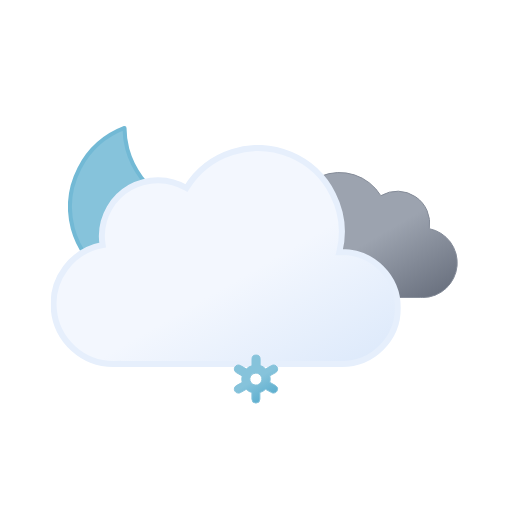
t = 0.00 s
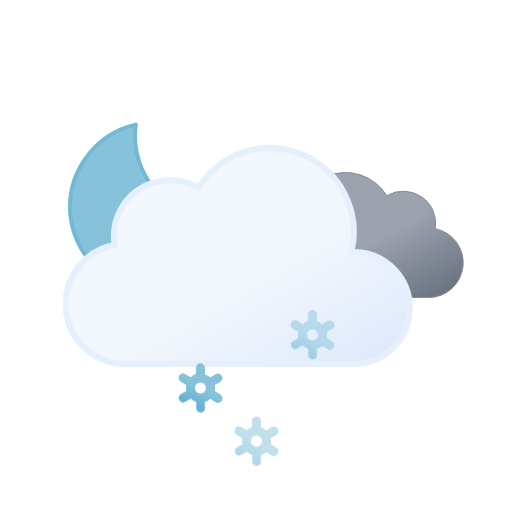
t = 1.00 s
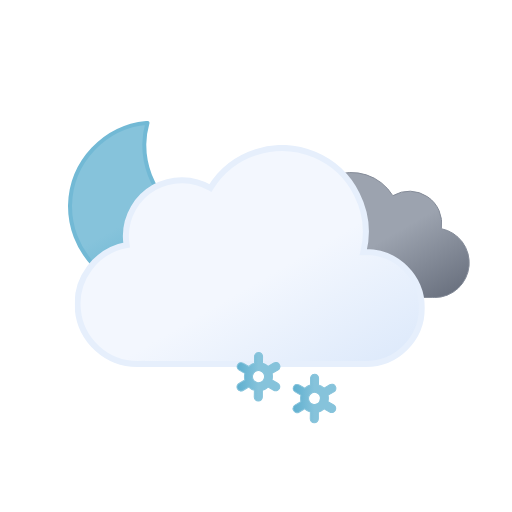
t = 2.00 s
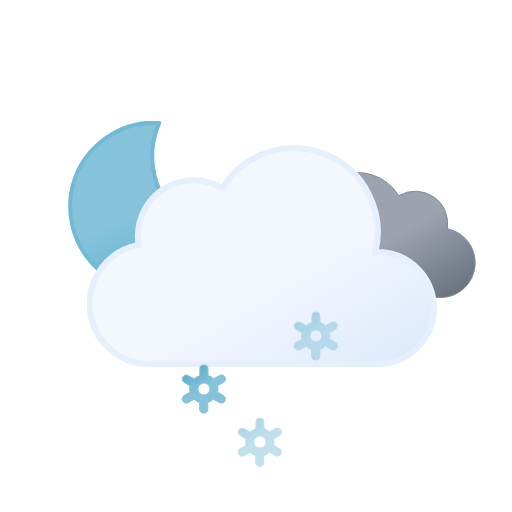
t = 3.00 s
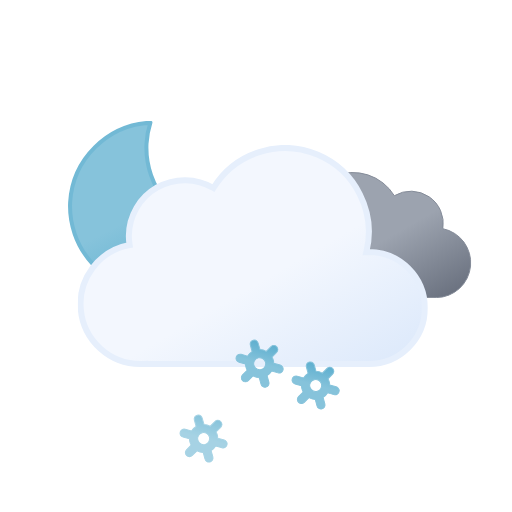
t = 3.75 s
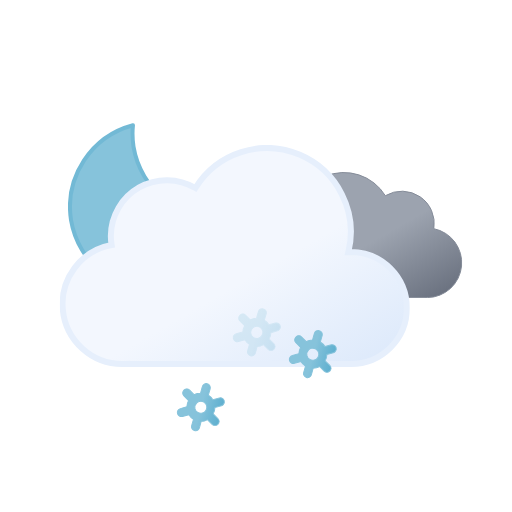
t = 5.25 s

The animated SVG that drew these frames (rendered in a browser with its animation timeline set to each time). Animation: 12 SMIL elements (animate=3,animateTransform=9); one cycle of 6.00 s, repeats indefinitely.

<svg xmlns="http://www.w3.org/2000/svg" xmlns:xlink="http://www.w3.org/1999/xlink" viewBox="0 0 512 512"><defs><linearGradient id="a" x1="99.5" x2="232.6" y1="30.7" y2="261.4" gradientUnits="userSpaceOnUse"><stop offset="0" stop-color="#f3f7fe"/><stop offset=".5" stop-color="#f3f7fe"/><stop offset="1" stop-color="#deeafb"/></linearGradient><linearGradient id="b" x1="52.7" x2="133.4" y1="9.6" y2="149.3" gradientUnits="userSpaceOnUse"><stop offset="0" stop-color="#9ca3af"/><stop offset=".5" stop-color="#9ca3af"/><stop offset="1" stop-color="#6b7280"/></linearGradient><linearGradient id="c" x1="34.7" x2="119.2" y1="18.6" y2="165" gradientUnits="userSpaceOnUse"><stop offset="0" stop-color="#86c3db"/><stop offset=".5" stop-color="#86c3db"/><stop offset="1" stop-color="#5eafcf"/></linearGradient><linearGradient xlink:href="#c" id="d" x1="11.4" x2="32.8" y1="5.9" y2="43.1"/><linearGradient xlink:href="#c" id="e" x1="67.4" x2="88.8" y1="5.9" y2="43.1"/><linearGradient xlink:href="#c" id="f" x1="123.4" x2="144.8" y1="5.9" y2="43.1"/><symbol id="h" viewBox="0 0 172 172"><path fill="url(#c)" stroke="#72b9d5" stroke-linecap="round" stroke-linejoin="round" stroke-width="4" d="M160.6 107.4a84.8 84.8 0 01-85.4-84.3A83.3 83.3 0 0178 2 84.7 84.7 0 002 85.7 84.8 84.8 0 0087.4 170a85.2 85.2 0 0082.6-63.1 88 88 0 01-9.4.5Z"><animateTransform additive="sum" attributeName="transform" dur="6s" repeatCount="indefinite" type="rotate" values="-15 86 86; 9 86 86; -15 86 86"/></path></symbol><symbol id="j" viewBox="0 0 200.3 126.1"><path fill="url(#b)" stroke="#848b98" stroke-miterlimit="10" d="M.5 93.2a32.4 32.4 0 0032.4 32.4h129.8v-.1l2.3.1a34.8 34.8 0 006.5-68.9 32.4 32.4 0 00-48.5-33 48.6 48.6 0 00-88.6 37.1h-1.5A32.4 32.4 0 00.5 93.1Z"/></symbol><symbol id="k" viewBox="0 0 350 222"><path fill="url(#a)" stroke="#e6effc" stroke-miterlimit="10" stroke-width="6" d="m291 107-2.5.1A83.9 83.9 0 00135.6 43 56 56 0 0051 91a56.6 56.6 0 00.8 9A60 60 0 0063 219l4-.2v.2h224a56 56 0 000-112Z"/></symbol><symbol id="i" overflow="visible" viewBox="0 0 398 222"><use xlink:href="#j" width="200.3" height="126.1" transform="translate(198 27)"><animateTransform additive="sum" attributeName="transform" dur="6s" repeatCount="indefinite" type="translate" values="-9 0; 9 0; -9 0"/></use><use xlink:href="#k" width="350" height="222"><animateTransform additive="sum" attributeName="transform" dur="6s" repeatCount="indefinite" type="translate" values="-18 0; 18 0; -18 0"/></use></symbol><symbol id="g" overflow="visible" viewBox="0 0 398.8 246"><use xlink:href="#h" width="172" height="172"/><use xlink:href="#i" width="398" height="222" transform="translate(.84 24)"/></symbol><symbol id="l" overflow="visible" viewBox="0 0 156.2 49"><g><path fill="url(#d)" stroke="#86c3db" stroke-miterlimit="10" d="m41.7 31-5.8-3.3a13.7 13.7 0 000-6.5l5.8-3.2a4 4 0 001.5-5.5 4 4 0 00-5.6-1.5l-5.8 3.3a13.6 13.6 0 00-2.6-2 13.8 13.8 0 00-3-1.3V4.5a4 4 0 00-8.1 0v6.6a14.3 14.3 0 00-5.7 3.2L6.6 11A4 4 0 001 12.5 4 4 0 002.5 18l5.8 3.3a13.7 13.7 0 000 6.5L2.5 31A4 4 0 001 36.5a4 4 0 003.5 2 4 4 0 002-.5l5.8-3.3a13.6 13.6 0 002.6 2 13.8 13.8 0 003 1.2v6.6a4 4 0 008.2 0v-6.6a14.2 14.2 0 005.6-3.2l6 3.3a4 4 0 002 .5 4 4 0 003.4-2 4 4 0 00-1.4-5.5ZM19 29.7a6 6 0 01-2.3-8.2 6.1 6.1 0 015.3-3 6.2 6.2 0 013 .8 6 6 0 012.2 8.2 6.1 6.1 0 01-8.2 2.2Z" opacity="0"><animateTransform additive="sum" attributeName="transform" dur="6s" repeatCount="indefinite" type="rotate" values="0 24 24; 360 24 24"/><animate attributeName="opacity" begin="0s" repeatCount="indefinite" dur="2s" keyTimes="0; .17; .83; 1" values="0; 1; 1; 0"/></path><animateTransform additive="sum" attributeName="transform" begin="0s" repeatCount="indefinite" dur="2s" type="translate" values="0 -36; 0 92;"/></g><g><path fill="url(#e)" stroke="#86c3db" stroke-miterlimit="10" d="m97.7 31-5.8-3.3a13.7 13.7 0 000-6.5l5.8-3.2a4 4 0 001.5-5.5 4 4 0 00-5.6-1.5l-5.8 3.3a13.6 13.6 0 00-2.6-2 13.8 13.8 0 00-3-1.3V4.5a4 4 0 00-8.1 0v6.6a14.3 14.3 0 00-5.7 3.2L62.6 11a4 4 0 00-5.6 1.5 4 4 0 001.5 5.5l5.8 3.3a13.7 13.7 0 000 6.5L58.5 31a4 4 0 00-1.5 5.5 4 4 0 003.5 2 4 4 0 002-.5l5.8-3.3a13.6 13.6 0 002.7 2 13.8 13.8 0 003 1.2v6.6a4 4 0 008 0v-6.6a14.2 14.2 0 005.7-3.2l6 3.3a4 4 0 002 .5 4 4 0 003.4-2 4 4 0 00-1.4-5.5ZM75 29.7a6 6 0 01-2.3-8.2 6.1 6.1 0 015.3-3 6.2 6.2 0 013 .8 6 6 0 012.2 8.2 6.1 6.1 0 01-8.2 2.2Z" opacity="0"><animateTransform additive="sum" attributeName="transform" dur="6s" repeatCount="indefinite" type="rotate" values="0 80 24; 360 80 24"/><animate attributeName="opacity" begin="-.83s" repeatCount="indefinite" dur="2s" keyTimes="0; .17; .83; 1" values="0; 1; 1; 0"/></path><animateTransform additive="sum" attributeName="transform" begin="-.83s" repeatCount="indefinite" dur="2s" type="translate" values="0 -36; 0 92;"/></g><g><path fill="url(#f)" stroke="#86c3db" stroke-miterlimit="10" d="m153.7 31-5.8-3.3a13.7 13.7 0 000-6.5l5.8-3.2a4 4 0 001.5-5.5 4 4 0 00-5.6-1.5l-5.8 3.3a13.6 13.6 0 00-2.6-2 13.8 13.8 0 00-3-1.3V4.5a4 4 0 00-8.1 0v6.6a14.3 14.3 0 00-5.7 3.2l-5.8-3.3a4 4 0 00-5.6 1.5 4 4 0 001.5 5.5l5.8 3.3a13.7 13.7 0 000 6.5l-5.8 3.2a4 4 0 00-1.5 5.5 4 4 0 003.5 2 4 4 0 002-.5l5.8-3.3a13.6 13.6 0 002.7 2 13.8 13.8 0 003 1.2v6.6a4 4 0 008 0v-6.6a14.2 14.2 0 005.7-3.2l5.8 3.3a4 4 0 002 .5 4 4 0 003.5-2 4 4 0 00-1.3-5.5ZM131 29.7a6 6 0 01-2.3-8.2 6.1 6.1 0 015.3-3 6.2 6.2 0 013 .8 6 6 0 012.2 8.2 6.1 6.1 0 01-8.2 2.2Z" opacity="0"><animateTransform additive="sum" attributeName="transform" dur="6s" repeatCount="indefinite" type="rotate" values="0 136 24; 360 136 24"/><animate attributeName="opacity" begin=".83s" repeatCount="indefinite" dur="2s" keyTimes="0; .17; .83; 1" values="0; 1; 1; 0"/></path><animateTransform additive="sum" attributeName="transform" begin=".83s" repeatCount="indefinite" dur="2s" type="translate" values="0 -36; 0 92;"/></g></symbol></defs><use xlink:href="#g" width="398.8" height="246" transform="translate(68 121)"/><use xlink:href="#l" width="156.2" height="49" transform="translate(177.9 337.5)"/></svg>